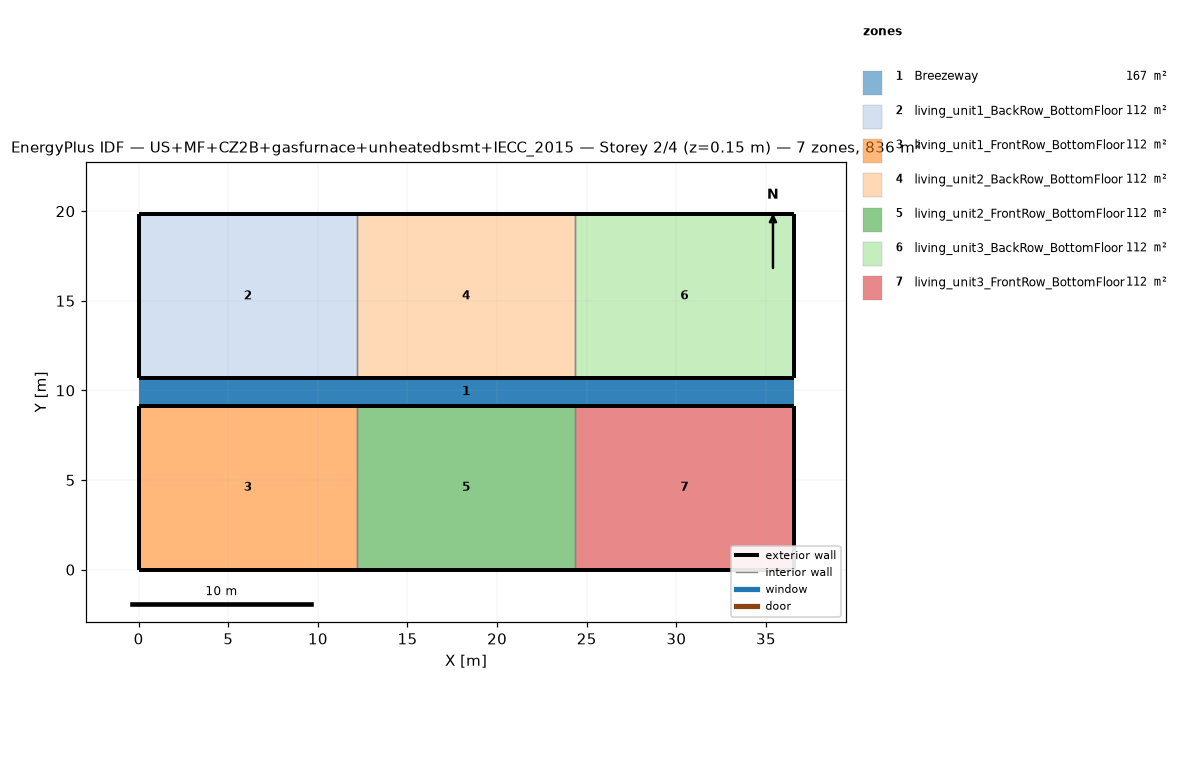
=== STOREY PLAN SPEC (per zone: floor XY polygon, exterior-wall plan segments, windows/doors) ===
zone 1: Breezeway  (167.0 m²)
  floor: (36.54, 9.16) (0.00, 9.16) (0.00, 10.68) (36.54, 10.68)
  floor: (36.54, 9.16) (0.00, 9.16) (0.00, 10.68) (36.54, 10.68)
  floor: (36.54, 9.16) (0.00, 9.16) (0.00, 10.68) (36.54, 10.68)
zone 2: living_unit1_BackRow_BottomFloor  (111.5 m²)
  floor: (12.18, 10.68) (0.00, 10.68) (0.00, 19.84) (12.18, 19.84)
  exterior wall: (0.00, 10.68) – (12.18, 10.68)  [12.2 m]
  exterior wall: (12.18, 19.84) – (0.00, 19.84)  [12.2 m]
  exterior wall: (0.00, 19.84) – (0.00, 10.68)  [9.2 m]
  interior walls: 1
zone 3: living_unit1_FrontRow_BottomFloor  (111.5 m²)
  floor: (12.18, 0.00) (0.00, 0.00) (0.00, 9.16) (12.18, 9.16)
  exterior wall: (0.00, 0.00) – (12.18, 0.00)  [12.2 m]
  exterior wall: (12.18, 9.16) – (0.00, 9.16)  [12.2 m]
  exterior wall: (0.00, 9.16) – (0.00, 0.00)  [9.2 m]
  interior walls: 1
zone 4: living_unit2_BackRow_BottomFloor  (111.5 m²)
  floor: (24.36, 10.68) (12.18, 10.68) (12.18, 19.84) (24.36, 19.84)
  exterior wall: (12.18, 10.68) – (24.36, 10.68)  [12.2 m]
  exterior wall: (24.36, 19.84) – (12.18, 19.84)  [12.2 m]
  interior walls: 2
zone 5: living_unit2_FrontRow_BottomFloor  (111.5 m²)
  floor: (24.36, 0.00) (12.18, 0.00) (12.18, 9.16) (24.36, 9.16)
  exterior wall: (12.18, 0.00) – (24.36, 0.00)  [12.2 m]
  exterior wall: (24.36, 9.16) – (12.18, 9.16)  [12.2 m]
  interior walls: 2
zone 6: living_unit3_BackRow_BottomFloor  (111.5 m²)
  floor: (36.54, 10.68) (24.36, 10.68) (24.36, 19.84) (36.54, 19.84)
  exterior wall: (24.36, 10.68) – (36.54, 10.68)  [12.2 m]
  exterior wall: (36.54, 10.68) – (36.54, 19.84)  [9.2 m]
  exterior wall: (36.54, 19.84) – (24.36, 19.84)  [12.2 m]
  interior walls: 1
zone 7: living_unit3_FrontRow_BottomFloor  (111.5 m²)
  floor: (36.54, 0.00) (24.36, 0.00) (24.36, 9.16) (36.54, 9.16)
  exterior wall: (24.36, 0.00) – (36.54, 0.00)  [12.2 m]
  exterior wall: (36.54, 0.00) – (36.54, 9.16)  [9.2 m]
  exterior wall: (36.54, 9.16) – (24.36, 9.16)  [12.2 m]
  interior walls: 1

=== DERIVED (storey summary) ===
Building: US+MF+CZ2B+gasfurnace+unheatedbsmt+IECC_2015
Storey: 2 of 4  (floor level z = 0.15 m)
Storey gross floor area: 836.2 m²
Zones on this storey: 7
  - Breezeway: floor 167.0 m²
  - living_unit1_BackRow_BottomFloor: floor 111.5 m²; exterior wall 33.5 m (86.9 m²); WWR 0.0%
  - living_unit1_FrontRow_BottomFloor: floor 111.5 m²; exterior wall 33.5 m (86.9 m²); WWR 0.0%
  - living_unit2_BackRow_BottomFloor: floor 111.5 m²; exterior wall 24.4 m (63.1 m²); WWR 0.0%
  - living_unit2_FrontRow_BottomFloor: floor 111.5 m²; exterior wall 24.4 m (63.1 m²); WWR 0.0%
  - living_unit3_BackRow_BottomFloor: floor 111.5 m²; exterior wall 33.5 m (86.9 m²); WWR 0.0%
  - living_unit3_FrontRow_BottomFloor: floor 111.5 m²; exterior wall 33.5 m (86.9 m²); WWR 0.0%
Zone adjacency (shared interzone walls):
  - living_unit1_BackRow_BottomFloor ↔ living_unit2_BackRow_BottomFloor
  - living_unit1_FrontRow_BottomFloor ↔ living_unit2_FrontRow_BottomFloor
  - living_unit2_BackRow_BottomFloor ↔ living_unit3_BackRow_BottomFloor
  - living_unit2_FrontRow_BottomFloor ↔ living_unit3_FrontRow_BottomFloor